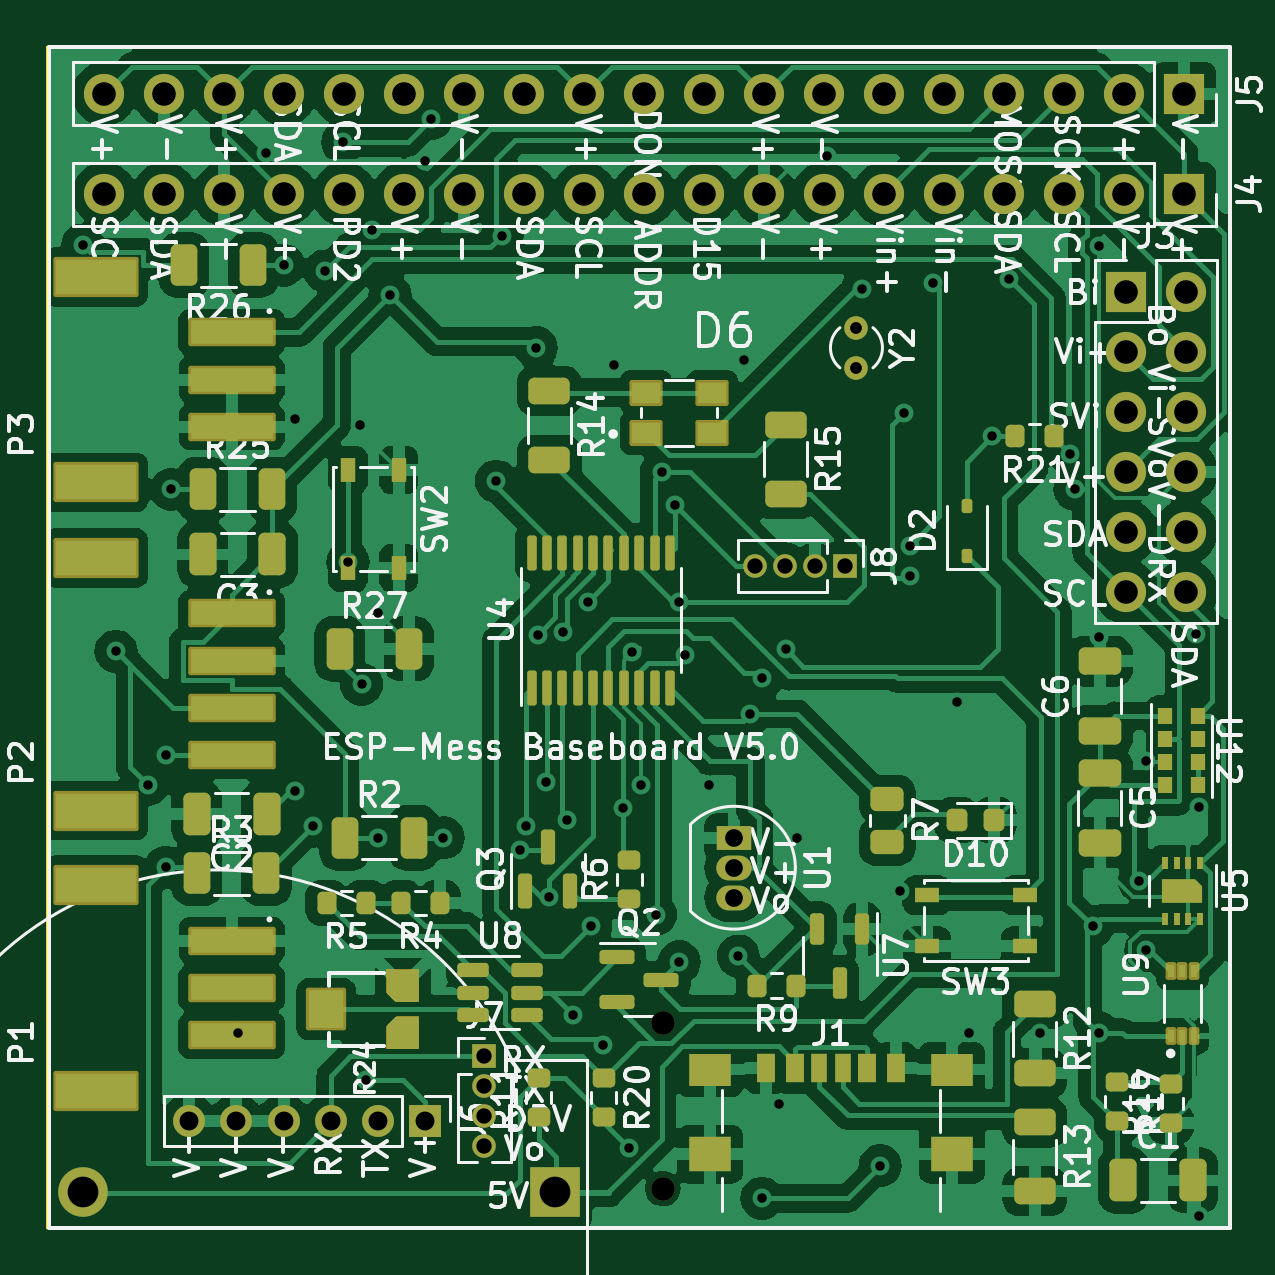
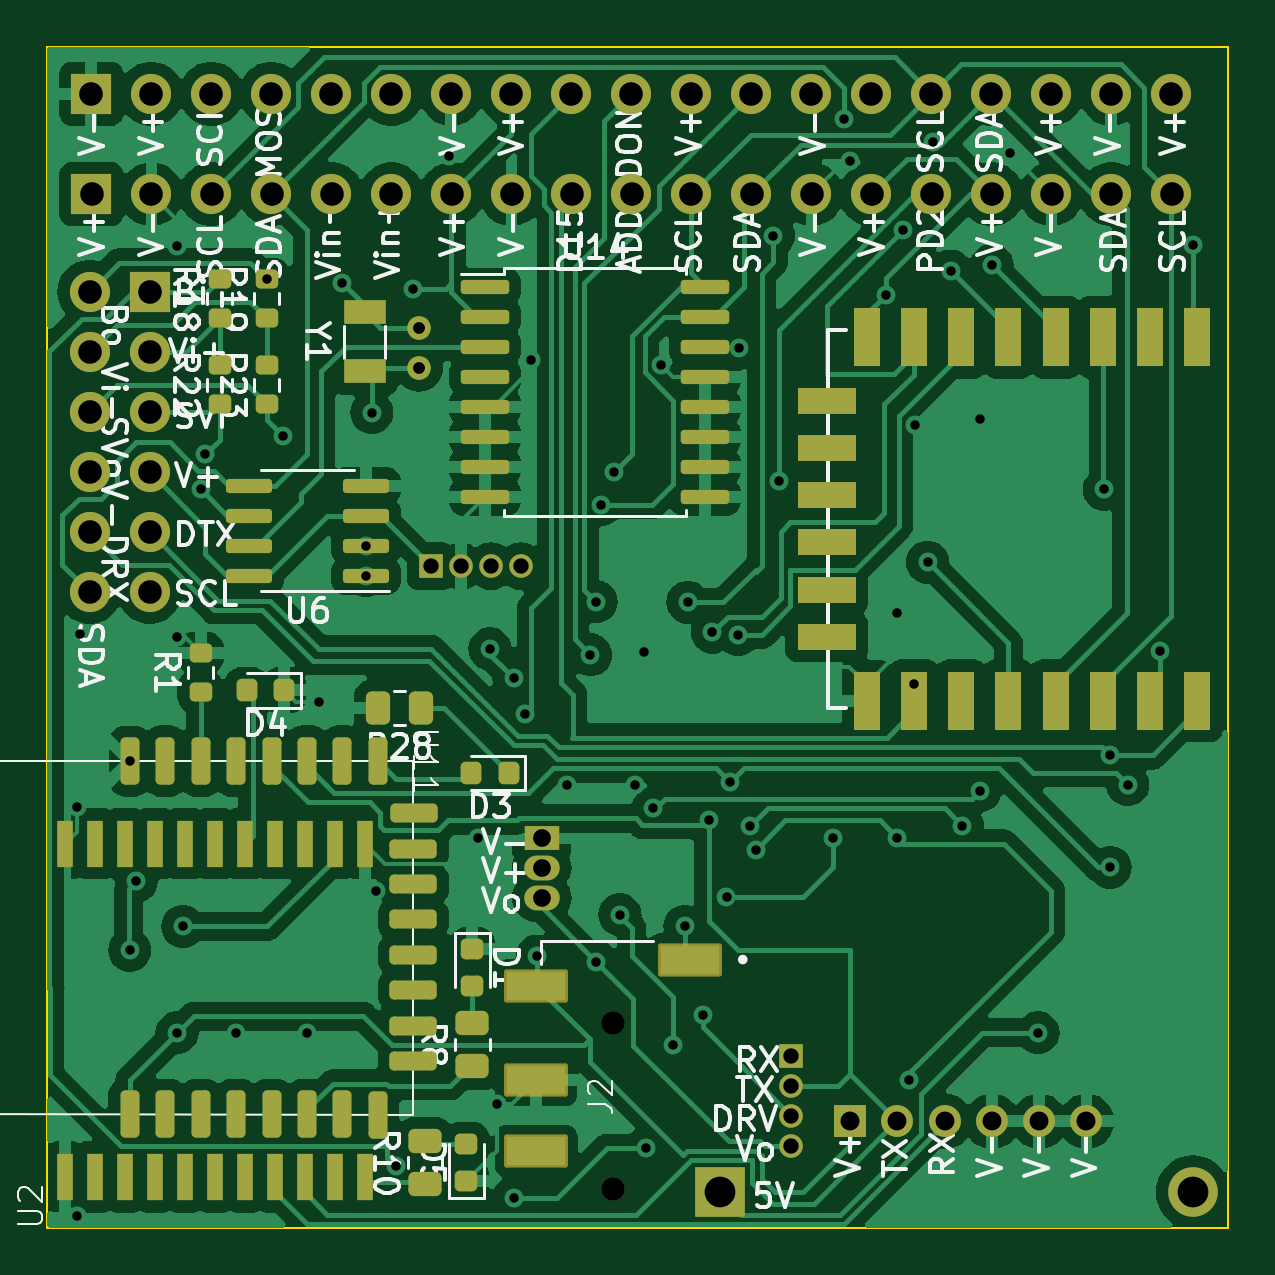
Circuit board: 11 layer files. Board 50.0 x 50.0 mm.
- bottom_copper: sensor_node-B_Cu.gbl (164150 bytes)
- bottom_mask: sensor_node-B_Mask.gbs (7759 bytes)
- paste: sensor_node-B_Paste.gbp (5455 bytes)
- bottom_silk: sensor_node-B_Silkscreen.gbo (84809 bytes)
- outline: sensor_node-Edge_Cuts.gm1 (730 bytes)
- top_copper: sensor_node-F_Cu.gtl (216477 bytes)
- top_mask: sensor_node-F_Mask.gts (10563 bytes)
- paste: sensor_node-F_Paste.gtp (7923 bytes)
- top_silk: sensor_node-F_Silkscreen.gto (147461 bytes)
- drill: sensor_node-NPTH.drl (366 bytes)
- drill: sensor_node-PTH.drl (3011 bytes)

=== bottom_copper: sensor_node-B_Cu.gbl (164150 bytes, source omitted) ===
=== bottom_mask: sensor_node-B_Mask.gbs (7759 bytes, source omitted) ===
=== paste: sensor_node-B_Paste.gbp ===
G04 #@! TF.GenerationSoftware,KiCad,Pcbnew,7.0.7*
G04 #@! TF.CreationDate,2023-12-30T15:49:33-05:00*
G04 #@! TF.ProjectId,sensor_node,73656e73-6f72-45f6-9e6f-64652e6b6963,rev?*
G04 #@! TF.SameCoordinates,Original*
G04 #@! TF.FileFunction,Paste,Bot*
G04 #@! TF.FilePolarity,Positive*
%FSLAX46Y46*%
G04 Gerber Fmt 4.6, Leading zero omitted, Abs format (unit mm)*
G04 Created by KiCad (PCBNEW 7.0.7) date 2023-12-30 15:49:33*
%MOMM*%
%LPD*%
G01*
G04 APERTURE LIST*
G04 Aperture macros list*
%AMRoundRect*
0 Rectangle with rounded corners*
0 $1 Rounding radius*
0 $2 $3 $4 $5 $6 $7 $8 $9 X,Y pos of 4 corners*
0 Add a 4 corners polygon primitive as box body*
4,1,4,$2,$3,$4,$5,$6,$7,$8,$9,$2,$3,0*
0 Add four circle primitives for the rounded corners*
1,1,$1+$1,$2,$3*
1,1,$1+$1,$4,$5*
1,1,$1+$1,$6,$7*
1,1,$1+$1,$8,$9*
0 Add four rect primitives between the rounded corners*
20,1,$1+$1,$2,$3,$4,$5,0*
20,1,$1+$1,$4,$5,$6,$7,0*
20,1,$1+$1,$6,$7,$8,$9,0*
20,1,$1+$1,$8,$9,$2,$3,0*%
G04 Aperture macros list end*
%ADD10RoundRect,0.250000X-0.262500X-0.450000X0.262500X-0.450000X0.262500X0.450000X-0.262500X0.450000X0*%
%ADD11RoundRect,0.250000X0.450000X-0.262500X0.450000X0.262500X-0.450000X0.262500X-0.450000X-0.262500X0*%
%ADD12RoundRect,0.218750X0.256250X-0.218750X0.256250X0.218750X-0.256250X0.218750X-0.256250X-0.218750X0*%
%ADD13RoundRect,0.218750X-0.256250X0.218750X-0.256250X-0.218750X0.256250X-0.218750X0.256250X0.218750X0*%
%ADD14RoundRect,0.150000X-0.825000X-0.150000X0.825000X-0.150000X0.825000X0.150000X-0.825000X0.150000X0*%
%ADD15RoundRect,0.200000X0.275000X-0.200000X0.275000X0.200000X-0.275000X0.200000X-0.275000X-0.200000X0*%
%ADD16R,1.100000X2.500000*%
%ADD17R,2.500000X1.100000*%
%ADD18R,0.700000X2.000000*%
%ADD19R,1.800000X1.000000*%
%ADD20RoundRect,0.218750X-0.218750X-0.256250X0.218750X-0.256250X0.218750X0.256250X-0.218750X0.256250X0*%
%ADD21RoundRect,0.200000X-0.200000X0.800000X-0.200000X-0.800000X0.200000X-0.800000X0.200000X0.800000X0*%
%ADD22RoundRect,0.200000X0.800000X0.200000X-0.800000X0.200000X-0.800000X-0.200000X0.800000X-0.200000X0*%
%ADD23RoundRect,0.150000X0.875000X0.150000X-0.875000X0.150000X-0.875000X-0.150000X0.875000X-0.150000X0*%
%ADD24R,2.500000X1.200000*%
G04 APERTURE END LIST*
D10*
X134175000Y-103250000D03*
X136000000Y-103250000D03*
D11*
X134000000Y-123412500D03*
X134000000Y-121587500D03*
X132000000Y-118412500D03*
X132000000Y-116587500D03*
D12*
X132250000Y-123287500D03*
X132250000Y-121712500D03*
D13*
X132000000Y-113462500D03*
X132000000Y-115037500D03*
D14*
X136500000Y-97655000D03*
X136500000Y-96385000D03*
X136500000Y-95115000D03*
X136500000Y-93845000D03*
X141450000Y-93845000D03*
X141450000Y-95115000D03*
X141450000Y-96385000D03*
X141450000Y-97655000D03*
D15*
X142700500Y-86750000D03*
X142700500Y-85100000D03*
D16*
X101300500Y-87550000D03*
X103300500Y-87550000D03*
X105300500Y-87550000D03*
X107300500Y-87550000D03*
X109300500Y-87550000D03*
X111300500Y-87550000D03*
X113300500Y-87550000D03*
X115300500Y-87550000D03*
X115300500Y-102950000D03*
X113300500Y-102950000D03*
X111300500Y-102950000D03*
X109300500Y-102950000D03*
X107300500Y-102950000D03*
X105300500Y-102950000D03*
X103300500Y-102950000D03*
X101300500Y-102950000D03*
D17*
X117000500Y-90240000D03*
X117000500Y-92240000D03*
X117000500Y-94240000D03*
X117000500Y-96240000D03*
X117000500Y-98240000D03*
X117000500Y-100240000D03*
D15*
X140700500Y-86750000D03*
X140700500Y-85100000D03*
D18*
X149250000Y-123100000D03*
X147980000Y-123100000D03*
X146710000Y-123100000D03*
X145440000Y-123100000D03*
X144170000Y-123100000D03*
X142900000Y-123100000D03*
X141630000Y-123100000D03*
X140360000Y-123100000D03*
X139090000Y-123100000D03*
X137820000Y-123100000D03*
X136550000Y-123100000D03*
X136550000Y-109000000D03*
X137820000Y-109000000D03*
X139090000Y-109000000D03*
X140360000Y-109000000D03*
X141630000Y-109000000D03*
X142900000Y-109000000D03*
X144170000Y-109000000D03*
X145440000Y-109000000D03*
X146710000Y-109000000D03*
X147980000Y-109000000D03*
X149250000Y-109000000D03*
D19*
X136550500Y-86500000D03*
X136550500Y-89000000D03*
D20*
X130462500Y-106000000D03*
X132037500Y-106000000D03*
D21*
X146500000Y-120450000D03*
X145000000Y-120450000D03*
X143500000Y-120450000D03*
X142000000Y-120450000D03*
X140500000Y-120450000D03*
X139000000Y-120450000D03*
X137500000Y-120450000D03*
X136000000Y-120500000D03*
D22*
X134500000Y-118200000D03*
X134500000Y-116700000D03*
X134500000Y-115200000D03*
X134500000Y-113700000D03*
X134500000Y-112200000D03*
X134500000Y-110700000D03*
X134500000Y-109200000D03*
X134450000Y-107700000D03*
D21*
X136000000Y-105500000D03*
X137500000Y-105500000D03*
X139000000Y-105500000D03*
X140500000Y-105500000D03*
X142000000Y-105500000D03*
X143500000Y-105500000D03*
X145000000Y-105500000D03*
X146500000Y-105500000D03*
D15*
X143500000Y-102575000D03*
X143500000Y-100925000D03*
D23*
X131450500Y-85420000D03*
X131450500Y-86690000D03*
X131450500Y-87960000D03*
X131450500Y-89230000D03*
X131450500Y-90500000D03*
X131450500Y-91770000D03*
X131450500Y-93040000D03*
X131450500Y-94310000D03*
X122150500Y-94310000D03*
X122150500Y-93040000D03*
X122150500Y-91770000D03*
X122150500Y-90500000D03*
X122150500Y-89230000D03*
X122150500Y-87960000D03*
X122150500Y-86690000D03*
X122150500Y-85420000D03*
D15*
X142700500Y-90400000D03*
X142700500Y-88750000D03*
D20*
X139962500Y-102500000D03*
X141537500Y-102500000D03*
D15*
X140700500Y-90400000D03*
X140700500Y-88750000D03*
D24*
X122800500Y-113900000D03*
X129300500Y-115000000D03*
X129300500Y-119000000D03*
X129300500Y-122000000D03*
M02*

=== bottom_silk: sensor_node-B_Silkscreen.gbo (84809 bytes, source omitted) ===
=== outline: sensor_node-Edge_Cuts.gm1 ===
G04 #@! TF.GenerationSoftware,KiCad,Pcbnew,7.0.7*
G04 #@! TF.CreationDate,2023-12-30T15:49:33-05:00*
G04 #@! TF.ProjectId,sensor_node,73656e73-6f72-45f6-9e6f-64652e6b6963,rev?*
G04 #@! TF.SameCoordinates,Original*
G04 #@! TF.FileFunction,Profile,NP*
%FSLAX46Y46*%
G04 Gerber Fmt 4.6, Leading zero omitted, Abs format (unit mm)*
G04 Created by KiCad (PCBNEW 7.0.7) date 2023-12-30 15:49:33*
%MOMM*%
%LPD*%
G01*
G04 APERTURE LIST*
G04 #@! TA.AperFunction,Profile*
%ADD10C,0.100000*%
G04 #@! TD*
G04 APERTURE END LIST*
D10*
X100000000Y-75250000D02*
X150000000Y-75250000D01*
X150000000Y-75250000D02*
X150000000Y-125250000D01*
X150000000Y-125250000D02*
X100000000Y-125250000D01*
X100000000Y-125250000D02*
X100000000Y-75250000D01*
M02*

=== top_copper: sensor_node-F_Cu.gtl (216477 bytes, source omitted) ===
=== top_mask: sensor_node-F_Mask.gts (10563 bytes, source omitted) ===
=== paste: sensor_node-F_Paste.gtp (7923 bytes, source omitted) ===
=== top_silk: sensor_node-F_Silkscreen.gto (147461 bytes, source omitted) ===
=== drill: sensor_node-NPTH.drl ===
M48
; DRILL file {KiCad 7.0.7} date Sat Dec 30 15:49:59 2023
; FORMAT={-:-/ absolute / metric / decimal}
; #@! TF.CreationDate,2023-12-30T15:49:59-05:00
; #@! TF.GenerationSoftware,Kicad,Pcbnew,7.0.7
; #@! TF.FileFunction,NonPlated,1,2,NPTH
FMAT,2
METRIC
; #@! TA.AperFunction,NonPlated,NPTH,ComponentDrill
T1C1.000
%
G90
G05
T1
X126.05Y-116.6
X126.05Y-123.6
T0
M30

=== drill: sensor_node-PTH.drl ===
M48
; DRILL file {KiCad 7.0.7} date Sat Dec 30 15:49:59 2023
; FORMAT={-:-/ absolute / metric / decimal}
; #@! TF.CreationDate,2023-12-30T15:49:59-05:00
; #@! TF.GenerationSoftware,Kicad,Pcbnew,7.0.7
; #@! TF.FileFunction,Plated,1,2,PTH
FMAT,2
METRIC
; #@! TA.AperFunction,Plated,PTH,ViaDrill
T1C0.400
; #@! TA.AperFunction,Plated,PTH,ComponentDrill
T2C0.500
; #@! TA.AperFunction,Plated,PTH,ComponentDrill
T3C0.650
; #@! TA.AperFunction,Plated,PTH,ComponentDrill
T4C0.750
; #@! TA.AperFunction,Plated,PTH,ComponentDrill
T5C0.800
; #@! TA.AperFunction,Plated,PTH,ComponentDrill
T6C1.000
; #@! TA.AperFunction,Plated,PTH,ComponentDrill
T7C1.300
%
G90
G05
T1
X101.5Y-83.65
X102.906Y-100.844
X104.25Y-106.5
X105.0Y-105.25
X105.0Y-110.0
X105.25Y-94.0
X108.05Y-117.0
X109.255Y-79.745
X110.0Y-84.5
X110.5Y-91.0
X110.5Y-106.75
X111.25Y-108.25
X111.75Y-84.75
X112.5Y-79.3
X112.725Y-97.075
X113.25Y-91.25
X113.3Y-102.25
X113.5Y-119.0
X113.755Y-82.995
X114.0Y-99.25
X114.0Y-108.75
X114.5Y-85.75
X116.0Y-80.099
X116.25Y-78.3
X116.75Y-108.75
X119.0Y-93.648
X119.25Y-83.25
X120.0Y-109.25
X120.25Y-108.25
X120.7Y-88.0
X120.75Y-100.148
X121.101Y-106.4
X121.238Y-111.25
X121.838Y-100.049
X122.0Y-108.0
X122.25Y-116.25
X122.87Y-98.768
X123.0Y-112.5
X123.5Y-117.5
X124.0Y-88.75
X124.351Y-107.5
X124.63Y-121.88
X124.75Y-100.898
X125.113Y-106.5
X125.75Y-112.0
X126.0Y-93.25
X126.55Y-94.648
X126.75Y-98.75
X126.75Y-114.0
X127.0Y-101.0
X128.0Y-106.5
X129.25Y-113.75
X129.5Y-88.5
X129.75Y-103.5
X130.25Y-102.0
X130.25Y-124.0
X130.956Y-120.0
X131.25Y-100.75
X131.75Y-108.75
X133.0Y-79.9
X134.5Y-85.5
X135.25Y-122.625
X136.091Y-111.013
X136.25Y-90.75
X136.5Y-96.385
X136.5Y-97.655
X137.5Y-85.25
X138.5Y-103.0
X139.0Y-117.0
X140.0Y-91.75
X140.706Y-85.095
X142.0Y-117.0
X143.3Y-92.5
X143.5Y-94.0
X144.25Y-112.5
X144.5Y-83.7
X144.5Y-100.25
X144.5Y-117.0
X146.231Y-110.585
X146.5Y-105.5
X146.5Y-113.5
X148.62Y-100.13
X148.75Y-107.455
X148.75Y-124.75
T2
X134.25Y-87.15
X134.25Y-88.85
T3
X118.5Y-117.98
X118.5Y-119.25
X118.5Y-120.52
X118.5Y-121.79
X129.94Y-97.25
X131.21Y-97.25
X132.48Y-97.25
X133.75Y-97.25
T4
X129.062Y-108.742
X129.062Y-110.012
X129.062Y-111.282
T5
X106.0Y-120.75
X108.0Y-120.75
X110.0Y-120.75
X112.0Y-120.75
X114.0Y-120.75
X116.0Y-120.75
T6
X102.4Y-81.5
X102.41Y-77.25
X104.941Y-81.5
X104.95Y-77.25
X107.48Y-81.5
X107.49Y-77.25
X110.02Y-81.5
X110.03Y-77.25
X112.56Y-81.5
X112.57Y-77.25
X115.1Y-81.5
X115.111Y-77.25
X117.64Y-81.5
X117.65Y-77.25
X120.18Y-81.5
X120.191Y-77.25
X122.721Y-81.5
X122.73Y-77.25
X125.26Y-81.5
X125.27Y-77.25
X127.8Y-81.5
X127.81Y-77.25
X130.34Y-81.5
X130.35Y-77.25
X132.88Y-81.5
X132.891Y-77.25
X135.421Y-81.5
X135.43Y-77.25
X137.96Y-81.5
X137.97Y-77.25
X140.5Y-81.5
X140.511Y-77.25
X143.04Y-81.5
X143.05Y-77.25
X145.581Y-81.5
X145.59Y-77.25
X145.66Y-85.63
X145.66Y-88.17
X145.66Y-90.71
X145.66Y-93.25
X145.66Y-95.79
X145.66Y-98.33
X148.12Y-81.5
X148.13Y-77.25
X148.201Y-85.63
X148.201Y-88.17
X148.201Y-90.71
X148.201Y-93.25
X148.201Y-95.79
X148.201Y-98.33
T7
X101.5Y-123.75
X121.5Y-123.75
T0
M30

